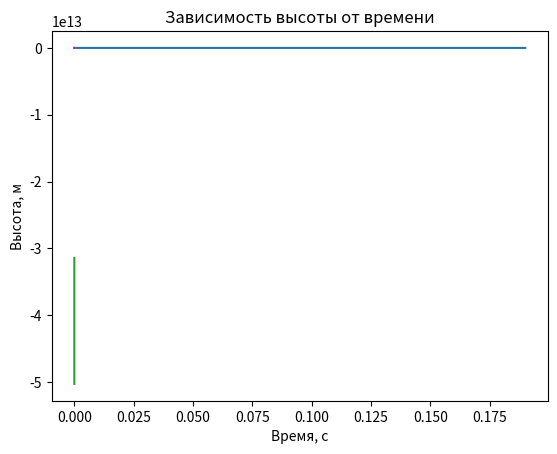

The script that saved this image:
import numpy as np
import matplotlib.pyplot as plt

class Electron:
    def __init__(self, v, r1, r2, l):
        self.x = 0
        self.y = (r2 - r1) / 2 + r1
        self.r1 = r1
        self.r2 = r2
        self.vx = v
        self.vy = 0
        self.q = -1.6e-19
        self.m = 9.1e-31
        self.l_ = l
        self.t = 0

    def aay(self, U):
        return (self.q * U) / (self.y * self.m)

    def motion_for_graphic(self, U):
        dt = 1e-12
        yx = []
        vy = []
        ay = []
        yt = []
        while self.x < self.l_ and self.y > self.r1 and self.t < 10:
            yx.append((self.x, self.y))
            vy.append((self.t, self.vy))
            dvy = self.aay(U)
            ay.append((self.t, dvy))
            yt.append((self.t, self.y))
            self.vy += dvy * dt
            self.y += self.vy * dt
            self.x += self.vx * dt
            self.t += dt
        return [yx, vy, ay, yt]

Umax = 1000
Umin = 0

while Umax - Umin > 1e-7:
    Electron_ = Electron(4.5e6, 0.05, 0.11, 0.19)
    U = (Umax + Umin) / 2
    yx, vy, ay, yt = Electron_.motion_for_graphic(U)
    if Electron_.x >= Electron_.l_:
        Umin = U
    else:
        Umax = U


print("Минимальное напряжение", U)
print("Время полета", Electron_.t)
print("Скорость конечная", (Electron_.vy ** 2 + Electron_.vx ** 2) ** 0.5)


plt.title('Зависимость высоты от расстояния')
plt.xlabel('Пройденное расстояние, м')
plt.ylabel('Высота, м')
plt.plot([i[0] for i in yx], [i[1] for i in yx])
plt.grid()
plt.savefig('y(x)')
plt.show()

plt.title('Зависимость скорости от времени')
plt.xlabel('Время, c')
plt.ylabel('Скорость, м/c')
plt.grid()
plt.plot([i[0] for i in vy], [i[1] for i in vy])
plt.savefig('Vy(t)')
plt.show()

plt.title('Зависимость ускорения от времени')
plt.xlabel('Время, c')
plt.ylabel('Ускорение, м/c^2')
plt.grid()
plt.plot([i[0] for i in ay], [i[1] for i in ay])
plt.savefig('ay(t)')
plt.show()

plt.title('Зависимость высоты от времени')
plt.xlabel('Время, с')
plt.ylabel('Высота, м')
plt.grid()
plt.plot([i[0] for i in yt], [i[1] for i in yt])
plt.savefig('y(t)')
plt.show()